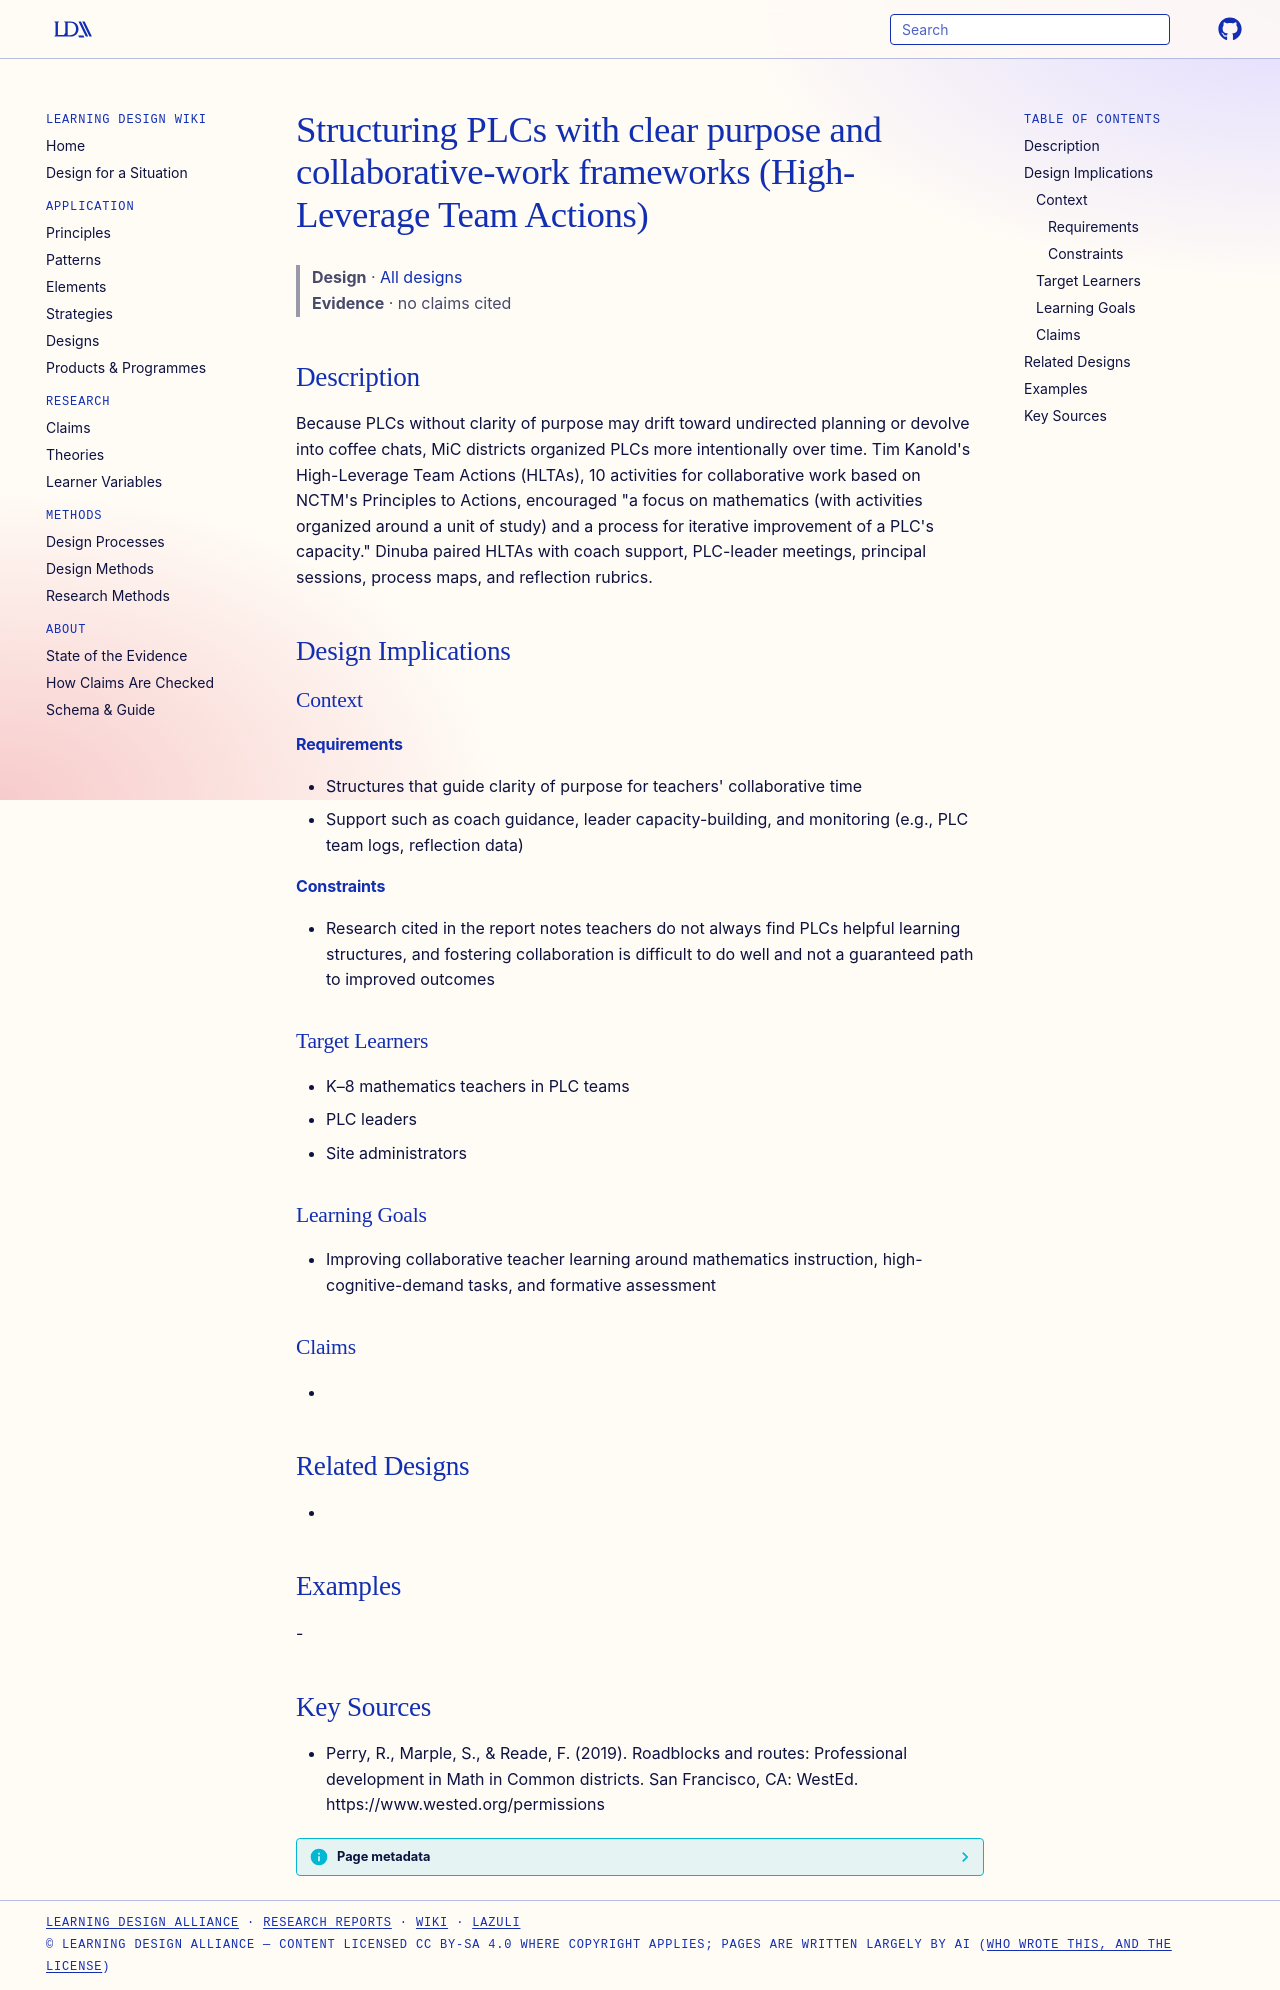

repository: Learning-Design-Alliance/learning-wiki · page: designs/structured-plcs-high-leverage-team-actions/index.html · generator: mkdocs

---
type: design
id: structured-plcs-high-leverage-team-actions
title: Structuring PLCs with clear purpose and collaborative-work frameworks (High-Leverage Team Actions)
description: Because PLCs without clarity of purpose may drift toward undirected planning or devolve into coffee chats, MiC districts organized PLCs more intentionally over time.
status: review
generated:
  by: "process:settle-candidates"
  at: 2026-10-09
sources:
  - id: perry-2019
    resource: "https://www.wested.org/permissions"
    title: "Perry, R., Marple, S., & Reade, F. (2019). Roadblocks and routes: Professional development in Math in Common districts. San Francisco, CA: WestEd. https://www.wested.org/permissions"
    author: "Perry, R., Marple, S., & Reade, F"
---

# Structuring PLCs with clear purpose and collaborative-work frameworks (High-Leverage Team Actions)

> **Design** · [All designs](index.md)
> **Evidence** · no claims cited

## Description
Because PLCs without clarity of purpose may drift toward undirected planning or devolve into coffee chats, MiC districts organized PLCs more intentionally over time. Tim Kanold's High-Leverage Team Actions (HLTAs), 10 activities for collaborative work based on NCTM's Principles to Actions, encouraged "a focus on mathematics (with activities organized around a unit of study) and a process for iterative improvement of a PLC's capacity." Dinuba paired HLTAs with coach support, PLC-leader meetings, principal sessions, process maps, and reflection rubrics.

## Design Implications

### Context
#### Requirements
- Structures that guide clarity of purpose for teachers' collaborative time
- Support such as coach guidance, leader capacity-building, and monitoring (e.g., PLC team logs, reflection data)
#### Constraints
- Research cited in the report notes teachers do not always find PLCs helpful learning structures, and fostering collaboration is difficult to do well and not a guaranteed path to improved outcomes

### Target Learners
- K–8 mathematics teachers in PLC teams
- PLC leaders
- Site administrators

### Learning Goals
- Improving collaborative teacher learning around mathematics instruction, high-cognitive-demand tasks, and formative assessment

### Claims
- 

## Related Designs
- 

## Examples
-

## Key Sources
- Perry, R., Marple, S., & Reade, F. (2019). Roadblocks and routes: Professional development in Math in Common districts. San Francisco, CA: WestEd. https://www.wested.org/permissions
